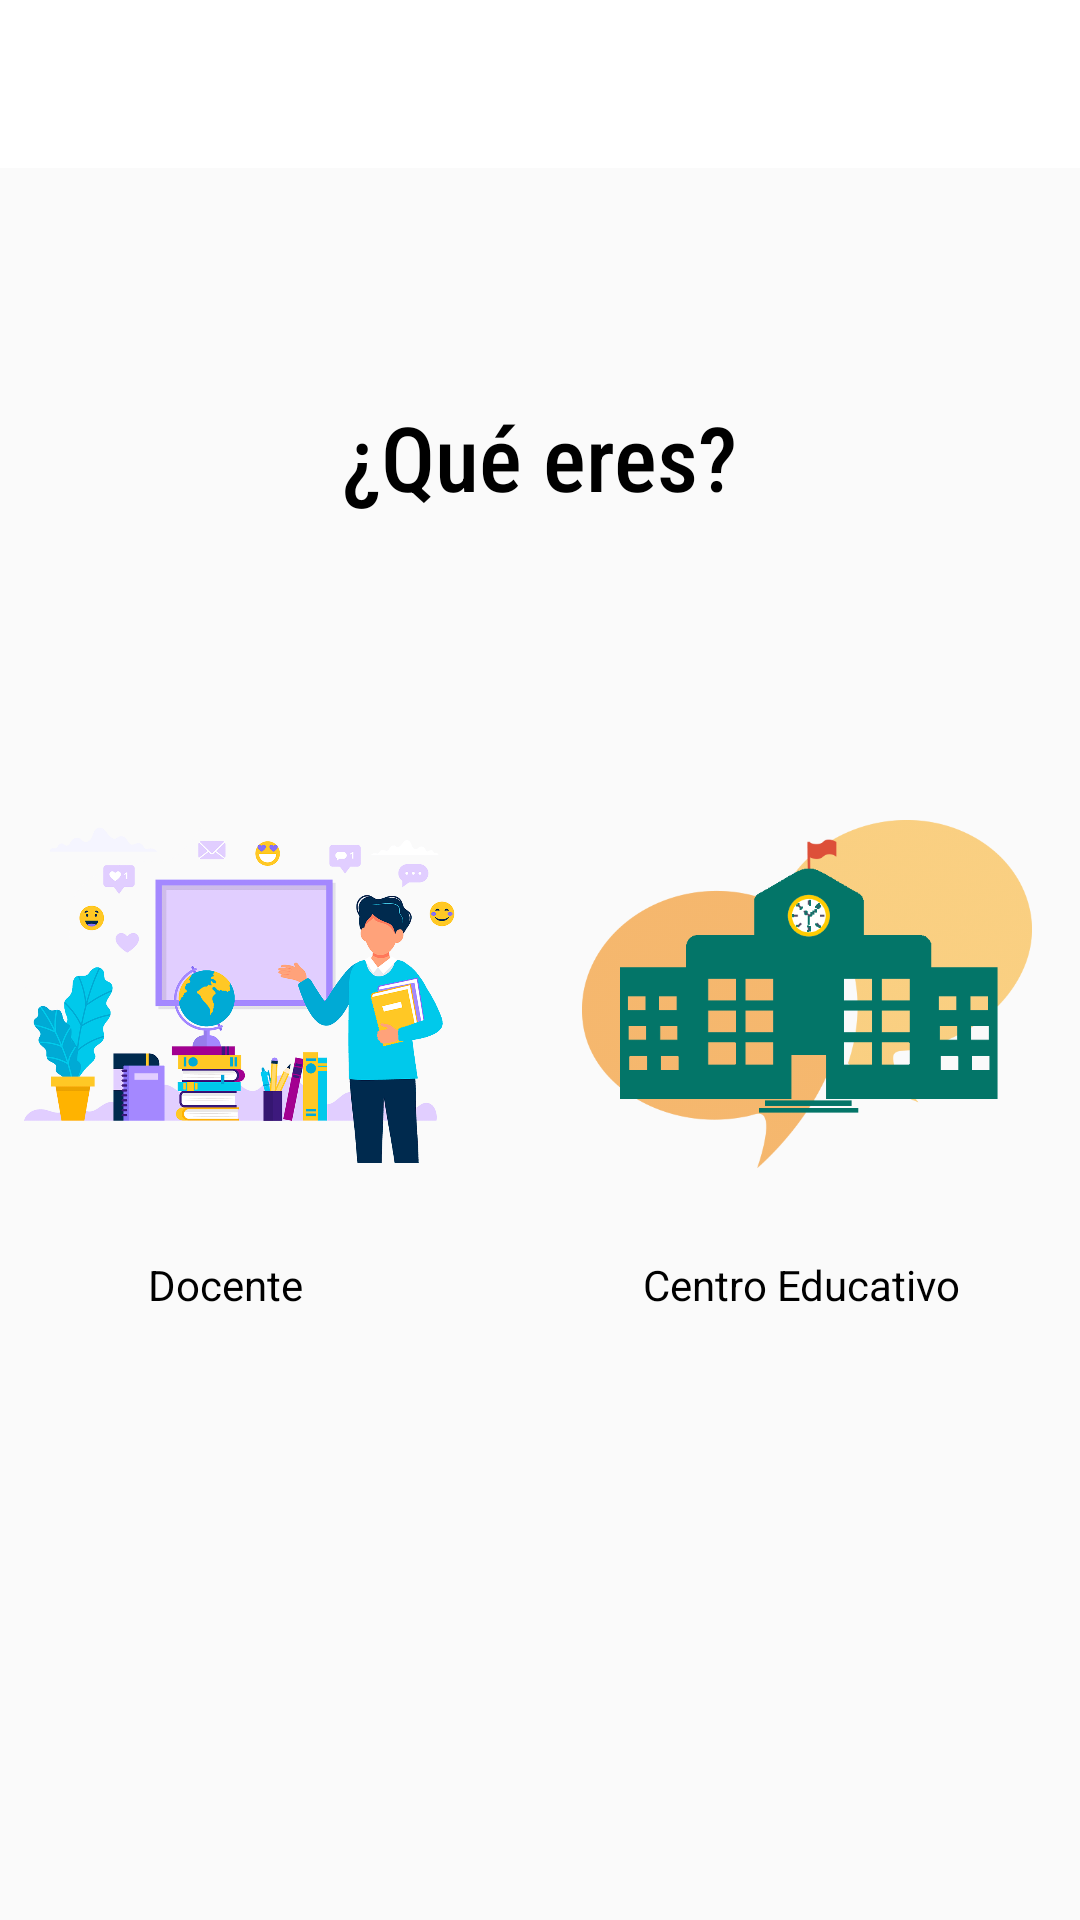

Android layout source for this screen:
<!-- AndroidManifest.xml: application theme Theme.ProyectoDaniel -->
<!-- res/layout/activity_choice_register.xml -->
<?xml version="1.0" encoding="utf-8"?>
<androidx.constraintlayout.widget.ConstraintLayout xmlns:android="http://schemas.android.com/apk/res/android"
    xmlns:app="http://schemas.android.com/apk/res-auto"
    xmlns:tools="http://schemas.android.com/tools"
    android:layout_width="match_parent"
    android:layout_height="match_parent"
    tools:context=".Activity.ChoiceRegisterActivity">

    <com.google.android.material.appbar.AppBarLayout
        android:id="@+id/bar"
        android:layout_width="match_parent"
        android:layout_height="wrap_content"
        android:background="@color/design_default_color_background"
        app:layout_constraintTop_toTopOf="parent">

        <androidx.appcompat.widget.Toolbar
            android:id="@+id/toolbar"
            android:layout_width="match_parent"
            android:layout_height="wrap_content">

            <RelativeLayout
                android:layout_width="match_parent"
                android:layout_height="wrap_content">

                <ImageView
                    android:id="@+id/imgVolverAtras"
                    android:layout_width="wrap_content"
                    android:layout_height="wrap_content"
                    android:layout_alignParentStart="true"
                    android:layout_centerVertical="true"
                    android:src="@drawable/ic_baseline_arrow_back_24" />

            </RelativeLayout>
        </androidx.appcompat.widget.Toolbar>
    </com.google.android.material.appbar.AppBarLayout>

    <TextView
        android:id="@+id/preguntaTipoUsuario"
        android:layout_width="wrap_content"
        android:layout_height="wrap_content"
        android:layout_marginTop="76dp"
        android:fontFamily="sans-serif-condensed-medium"
        android:text="¿Qué eres?"
        android:textColor="#000"
        android:textSize="30sp"
        app:layout_constraintEnd_toEndOf="parent"
        app:layout_constraintStart_toStartOf="parent"
        app:layout_constraintTop_toBottomOf="@id/bar" />

    <ImageView
        android:id="@+id/imgCentro"
        android:layout_width="150dp"
        android:layout_height="150dp"
        android:layout_marginEnd="16dp"
        app:layout_constraintEnd_toEndOf="parent"
        app:layout_constraintTop_toTopOf="@+id/imgDocente"
        app:srcCompat="@drawable/servicios_centroseducativos" />

    <TextView
        android:id="@+id/txtDocente"
        android:layout_width="wrap_content"
        android:layout_height="wrap_content"
        android:layout_marginTop="4dp"
        android:text="Docente"
        android:textColor="#000"
        app:layout_constraintBottom_toBottomOf="parent"
        app:layout_constraintEnd_toStartOf="@+id/txtCentro"
        app:layout_constraintHorizontal_bias="0.304"
        app:layout_constraintStart_toStartOf="parent"
        app:layout_constraintTop_toBottomOf="@+id/imgDocente"
        app:layout_constraintVertical_bias="0.039" />

    <TextView
        android:id="@+id/txtCentro"
        android:layout_width="wrap_content"
        android:layout_height="wrap_content"
        android:layout_marginTop="4dp"
        android:layout_marginEnd="40dp"
        android:text="Centro Educativo"
        android:textColor="#000"
        app:layout_constraintBottom_toBottomOf="parent"
        app:layout_constraintEnd_toEndOf="parent"
        app:layout_constraintTop_toBottomOf="@+id/imgCentro"
        app:layout_constraintVertical_bias="0.039" />

    <ImageView
        android:id="@+id/imgDocente"
        android:layout_width="150dp"
        android:layout_height="150dp"
        android:layout_marginTop="84dp"
        app:layout_constraintEnd_toStartOf="@+id/imgCentro"
        app:layout_constraintHorizontal_bias="0.144"
        app:layout_constraintStart_toStartOf="parent"
        app:layout_constraintTop_toBottomOf="@+id/preguntaTipoUsuario"
        app:srcCompat="@drawable/profe" />

</androidx.constraintlayout.widget.ConstraintLayout>
<!-- resources referenced by this layout -->
<resources>
  <!-- drawable profe: png bitmap (drawable, 284613 bytes) -->
  <!-- drawable servicios_centroseducativos: png bitmap (drawable, 82493 bytes) -->
  <style name="Theme.ProyectoDaniel" parent="Theme.AppCompat.Light.NoActionBar">
          
          <item name="colorPrimary">@color/purple_500</item>
          <item name="colorPrimaryVariant">@color/purple_700</item>
          <item name="colorOnPrimary">@color/white</item>
          
          <item name="colorSecondary">@color/teal_200</item>
          <item name="colorSecondaryVariant">@color/teal_700</item>
          <item name="colorOnSecondary">@color/black</item>
          
          <item name="android:statusBarColor" tools:targetApi="l">?attr/colorOnPrimary</item>
          
      </style>
  <!-- not gathered from this repository: default colours our renderer supplied (Android Studio template values) -->
  <color name="purple_500">#FF6200EE</color>
  <color name="purple_700">#FF3700B3</color>
  <color name="teal_200">#FF03DAC5</color>
  <color name="teal_700">#FF018786</color>
  <color name="black">#FF000000</color>
  <color name="white">#FFFFFFFF</color>
</resources>
